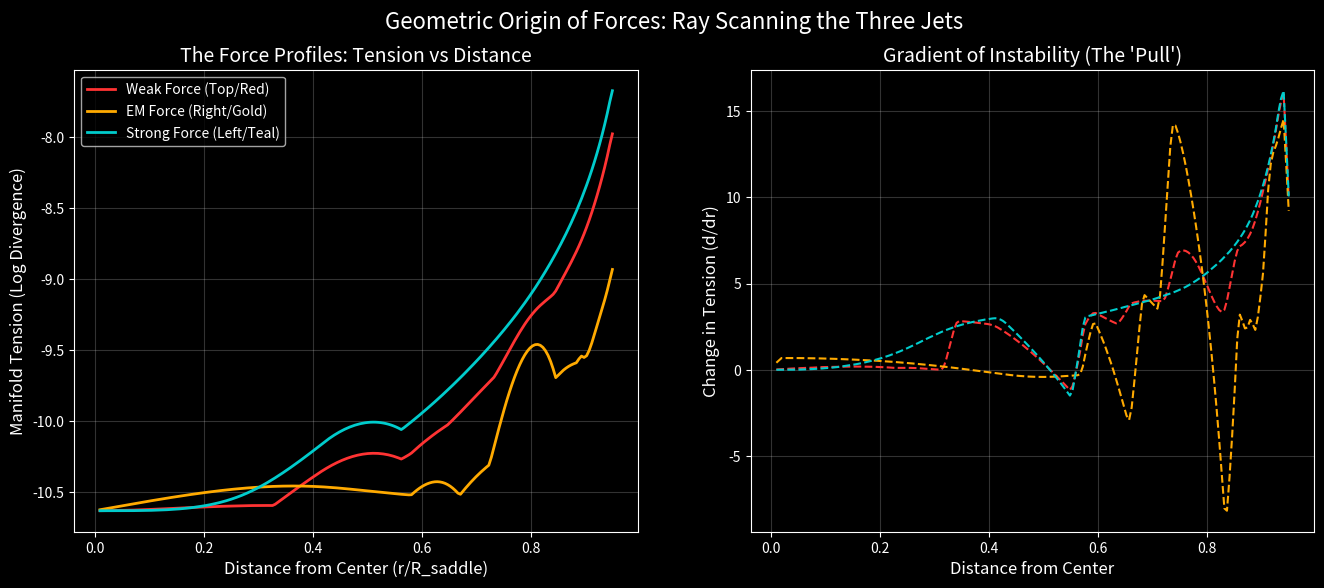

Source code (Python):
import numpy as np
import matplotlib.pyplot as plt
import logging
from scipy.optimize import curve_fit

# Configure logging
logging.basicConfig(level=logging.INFO, format="%(message)s")
logger = logging.getLogger(__name__)

def henon_heiles_grad(m, l):
    """Gradient of the Hénon–Heiles potential."""
    dV_dm = m + 2*m*l
    dV_dl = l + (m**2 - l**2)
    return np.array([dV_dm, dV_dl])

class ForceLawBiopsy:
    def __init__(self, steps_per_ray=200, max_sim_steps=300):
        self.steps_per_ray = steps_per_ray
        self.max_sim_steps = max_sim_steps
        self.dt = 0.05
        self.kick = 1e-5
        
        # The Three Force Vectors (Normalized directions to saddles)
        # 1. Top (Weak/Red) -> Angle 90 deg
        # 2. Bottom-Right (EM/Gold) -> Angle 330 deg (-30)
        # 3. Bottom-Left (Strong/Teal) -> Angle 210 deg
        
        # Note: Saddles are at distance 1.0 from origin
        self.rays = [
            {"label": "Weak Force (Top/Red)",   "angle": np.pi/2,       "color": "#ff3333"},
            {"label": "EM Force (Right/Gold)",  "angle": -np.pi/6,      "color": "#ffaa00"},
            {"label": "Strong Force (Left/Teal)", "angle": 7*np.pi/6,   "color": "#00cccc"}
        ]

    def measure_tension_at_point(self, m0, l0):
        """
        Releases a 'Reality' and 'Shadow' particle at (m0, l0) and measures divergence.
        """
        # Reality
        ma, la = m0, l0
        pma, pla = 0.0, 0.0
        
        # Shadow
        mb, lb = m0 + self.kick, l0 + self.kick
        pmb, plb = 0.0, 0.0
        
        max_div = 0.0
        
        for _ in range(self.max_sim_steps):
            # Leapfrog A
            ga = henon_heiles_grad(ma, la)
            pma -= 0.5 * self.dt * ga[0]
            pla -= 0.5 * self.dt * ga[1]
            ma += self.dt * pma
            la += self.dt * pla
            ga = henon_heiles_grad(ma, la)
            pma -= 0.5 * self.dt * ga[0]
            pla -= 0.5 * self.dt * ga[1]
            
            # Leapfrog B
            gb = henon_heiles_grad(mb, lb)
            pmb -= 0.5 * self.dt * gb[0]
            plb -= 0.5 * self.dt * gb[1]
            mb += self.dt * pmb
            lb += self.dt * plb
            gb = henon_heiles_grad(mb, lb)
            pmb -= 0.5 * self.dt * gb[0]
            plb -= 0.5 * self.dt * gb[1]
            
            # Measure separation
            dist = np.sqrt((ma-mb)**2 + (la-lb)**2)
            if dist > max_div:
                max_div = dist
                
            # Stop if escaped
            if (ma**2 + la**2) > 20.0:
                break
                
        return np.log(max_div + self.kick)

    def scan_ray(self, ray_data):
        angle = ray_data["angle"]
        # Scan from center (0) almost to the saddle (1.0)
        # We stop at 0.95 to avoid the singularity of the saddle itself
        r_values = np.linspace(0.01, 0.95, self.steps_per_ray)
        tension_values = []
        
        logger.info(f"Scanning {ray_data['label']}...")
        
        for r in r_values:
            m = r * np.cos(angle)
            l = r * np.sin(angle)
            t = self.measure_tension_at_point(m, l)
            tension_values.append(t)
            
        return r_values, np.array(tension_values)

    def run_analysis(self):
        plt.style.use('dark_background')
        fig, (ax1, ax2) = plt.subplots(1, 2, figsize=(16, 6))
        
        results = []

        for ray in self.rays:
            r, tension = self.scan_ray(ray)
            results.append((ray, r, tension))
            
            # Plot raw profile
            ax1.plot(r, tension, color=ray["color"], label=ray["label"], linewidth=2)
            
        # AXIS 1: The Raw Force Profile
        ax1.set_title("The Force Profiles: Tension vs Distance", fontsize=14, color='white')
        ax1.set_xlabel("Distance from Center (r/R_saddle)", fontsize=12)
        ax1.set_ylabel("Manifold Tension (Log Divergence)", fontsize=12)
        ax1.legend()
        ax1.grid(True, alpha=0.2)
        
        # AXIS 2: The Derivative (The Effective 'Force')
        # If Tension is Potential, Derivative is Force. 
        # Or if Tension is Force, this is Impulse. Let's look at the gradient of tension.
        ax2.set_title("Gradient of Instability (The 'Pull')", fontsize=14, color='white')
        
        for ray, r, tension in results:
            # Calculate gradient
            grad = np.gradient(tension, r)
            # Smooth it slightly for visualization
            grad_smooth = np.convolve(grad, np.ones(5)/5, mode='same')
            
            ax2.plot(r, grad_smooth, color=ray["color"], linestyle="--", linewidth=1.5)
            
        ax2.set_xlabel("Distance from Center", fontsize=12)
        ax2.set_ylabel("Change in Tension (d/dr)", fontsize=12)
        ax2.grid(True, alpha=0.2)

        plt.suptitle("Geometric Origin of Forces: Ray Scanning the Three Jets", fontsize=16)
        plt.savefig("force_law_biopsy.png", dpi=150)
        logger.info("Biopsy complete. Saved to 'force_law_biopsy.png'")
        plt.show()

if __name__ == "__main__":
    biopsy = ForceLawBiopsy()
    biopsy.run_analysis()
